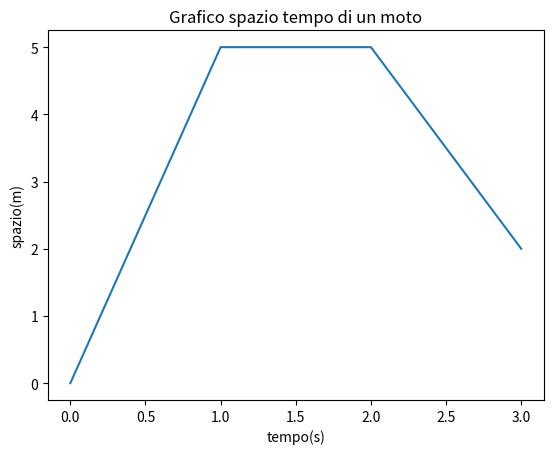

Here is the Python script that generated this plot:
import matplotlib.pyplot as plt

plt.title(label="Grafico spazio tempo di un moto")
plt.xlabel("tempo(s)")
plt.ylabel("spazio(m)")

plt.plot([0, 1, 2, 3], [0, 5, 5, 2],)


plt.show()




